Dataset: Inteligentny_robot_AI (GitHub, IgnBys/Inteligentny_robot_AI). Classes: bluza, pilka, telefon.

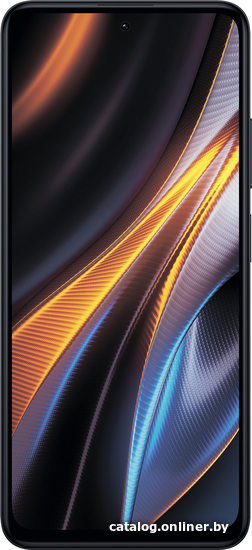
Label: telefon

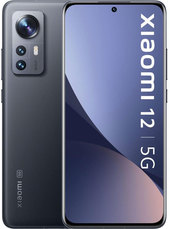
Label: telefon

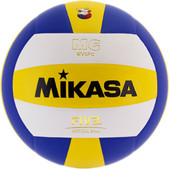
Label: pilka

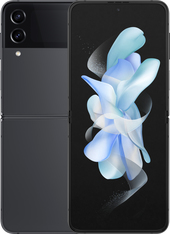
Label: telefon

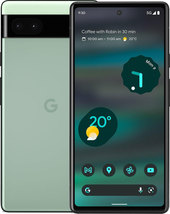
Label: telefon

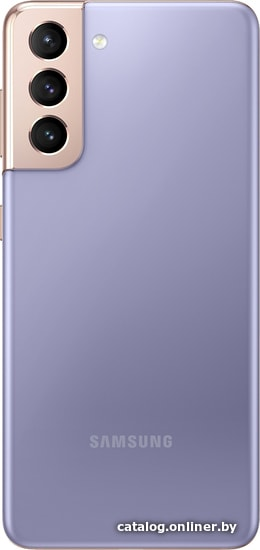
Label: telefon
